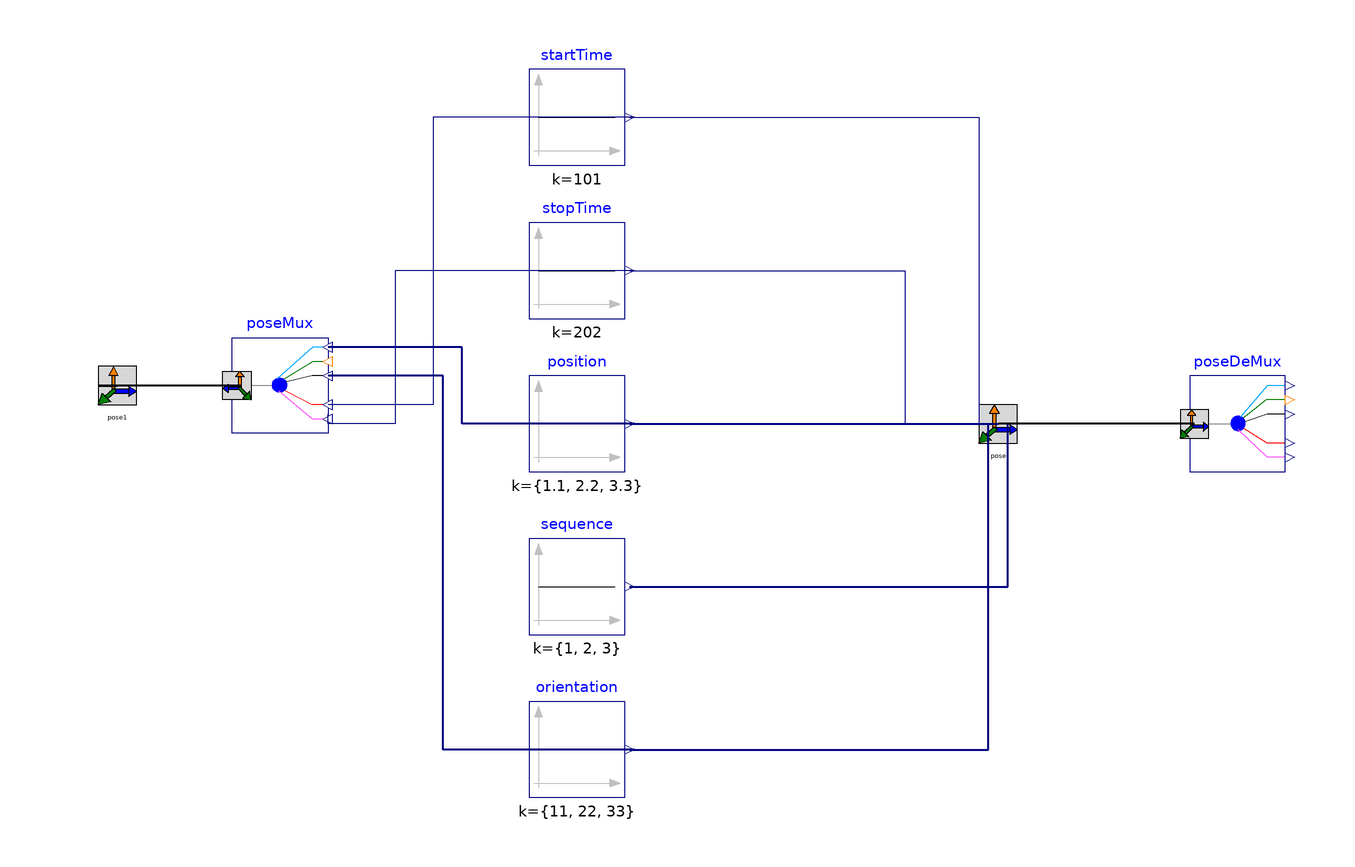

The Modelica model whose source follows is shown above as a component diagram (icons at their Placement, wires along their Line points).

model Package_Interfaces_test
  StewartPlatform.Interfaces.Pose pose annotation(
    Placement(visible = true, transformation(origin = {-22, 46}, extent = {{-10, -10}, {10, 10}}, rotation = 0), iconTransformation(origin = {2, 90}, extent = {{-10, -10}, {10, 10}}, rotation = 0)));
  Modelica.Blocks.Sources.Constant position[3](k = {1.1, 2.2, 3.3})  annotation(
    Placement(visible = true, transformation(origin = {-110, 46}, extent = {{-10, -10}, {10, 10}}, rotation = 0)));
  Modelica.Blocks.Sources.Constant sequence[3](k = {1, 2, 3}) annotation(
    Placement(visible = true, transformation(origin = {-110, 12}, extent = {{-10, -10}, {10, 10}}, rotation = 0)));
  Modelica.Blocks.Sources.Constant orientation[3](k = {11, 22, 33}) annotation(
    Placement(visible = true, transformation(origin = {-110, -22}, extent = {{-10, -10}, {10, 10}}, rotation = 0)));
  Modelica.Blocks.Sources.Constant startTime(k = 101)  annotation(
    Placement(visible = true, transformation(origin = {-110, 110}, extent = {{-10, -10}, {10, 10}}, rotation = 0)));
  Modelica.Blocks.Sources.Constant stopTime(k = 202) annotation(
    Placement(visible = true, transformation(origin = {-110, 78}, extent = {{-10, -10}, {10, 10}}, rotation = 0)));
  StewartPlatform.Interfaces.PoseDeMux poseDeMux annotation(
    Placement(visible = true, transformation(origin = {28, 46}, extent = {{-10, -10}, {10, 10}}, rotation = 0)));
  StewartPlatform.Interfaces.PoseMux poseMux annotation(
    Placement(visible = true, transformation(origin = {-172, 54}, extent = {{10, -10}, {-10, 10}}, rotation = 0)));
  StewartPlatform.Interfaces.Pose pose1 annotation(
    Placement(visible = true, transformation(origin = {-206, 54}, extent = {{-10, -10}, {10, 10}}, rotation = 0), iconTransformation(origin = {2, 90}, extent = {{-10, -10}, {10, 10}}, rotation = 0)));
equation
  connect(position.y, pose.position) annotation(
    Line(points = {{-99, 46}, {-22, 46}}, color = {0, 0, 127}, thickness = 0.5));
  connect(sequence.y, pose.sequence) annotation(
    Line(points = {{-99, 12}, {-20, 12}, {-20, 46}, {-22, 46}}, color = {0, 0, 127}, thickness = 0.5));
  connect(orientation.y, pose.orientation) annotation(
    Line(points = {{-99, -22}, {-24, -22}, {-24, 46}, {-22, 46}}, color = {0, 0, 127}, thickness = 0.5));
  connect(stopTime.y, pose.stopTime) annotation(
    Line(points = {{-99, 78}, {-41.5, 78}, {-41.5, 46}, {-22, 46}}, color = {0, 0, 127}));
  connect(startTime.y, pose.startTime) annotation(
    Line(points = {{-99, 110}, {-26, 110}, {-26, 46}, {-22, 46}}, color = {0, 0, 127}));
  connect(poseDeMux.poseIn, pose) annotation(
    Line(points = {{19, 46}, {-22, 46}}, thickness = 0.5));
  connect(position.y, poseMux.positionIn) annotation(
    Line(points = {{-98, 46}, {-134, 46}, {-134, 62}, {-162, 62}, {-162, 62}}, color = {0, 0, 127}, thickness = 0.5));
  connect(orientation.y, poseMux.orientationIn) annotation(
    Line(points = {{-98, -22}, {-138, -22}, {-138, 56}, {-162, 56}, {-162, 56}}, color = {0, 0, 127}, thickness = 0.5));
  connect(startTime.y, poseMux.startTimeIn) annotation(
    Line(points = {{-98, 110}, {-140, 110}, {-140, 50}, {-162, 50}, {-162, 50}}, color = {0, 0, 127}));
  connect(stopTime.y, poseMux.stopTimeIn) annotation(
    Line(points = {{-98, 78}, {-148, 78}, {-148, 46}, {-162, 46}, {-162, 48}}, color = {0, 0, 127}));
  connect(poseMux.poseOut, pose1) annotation(
    Line(points = {{-180, 54}, {-210, 54}, {-210, 54}, {-206, 54}}, thickness = 0.5));
protected
end Package_Interfaces_test;